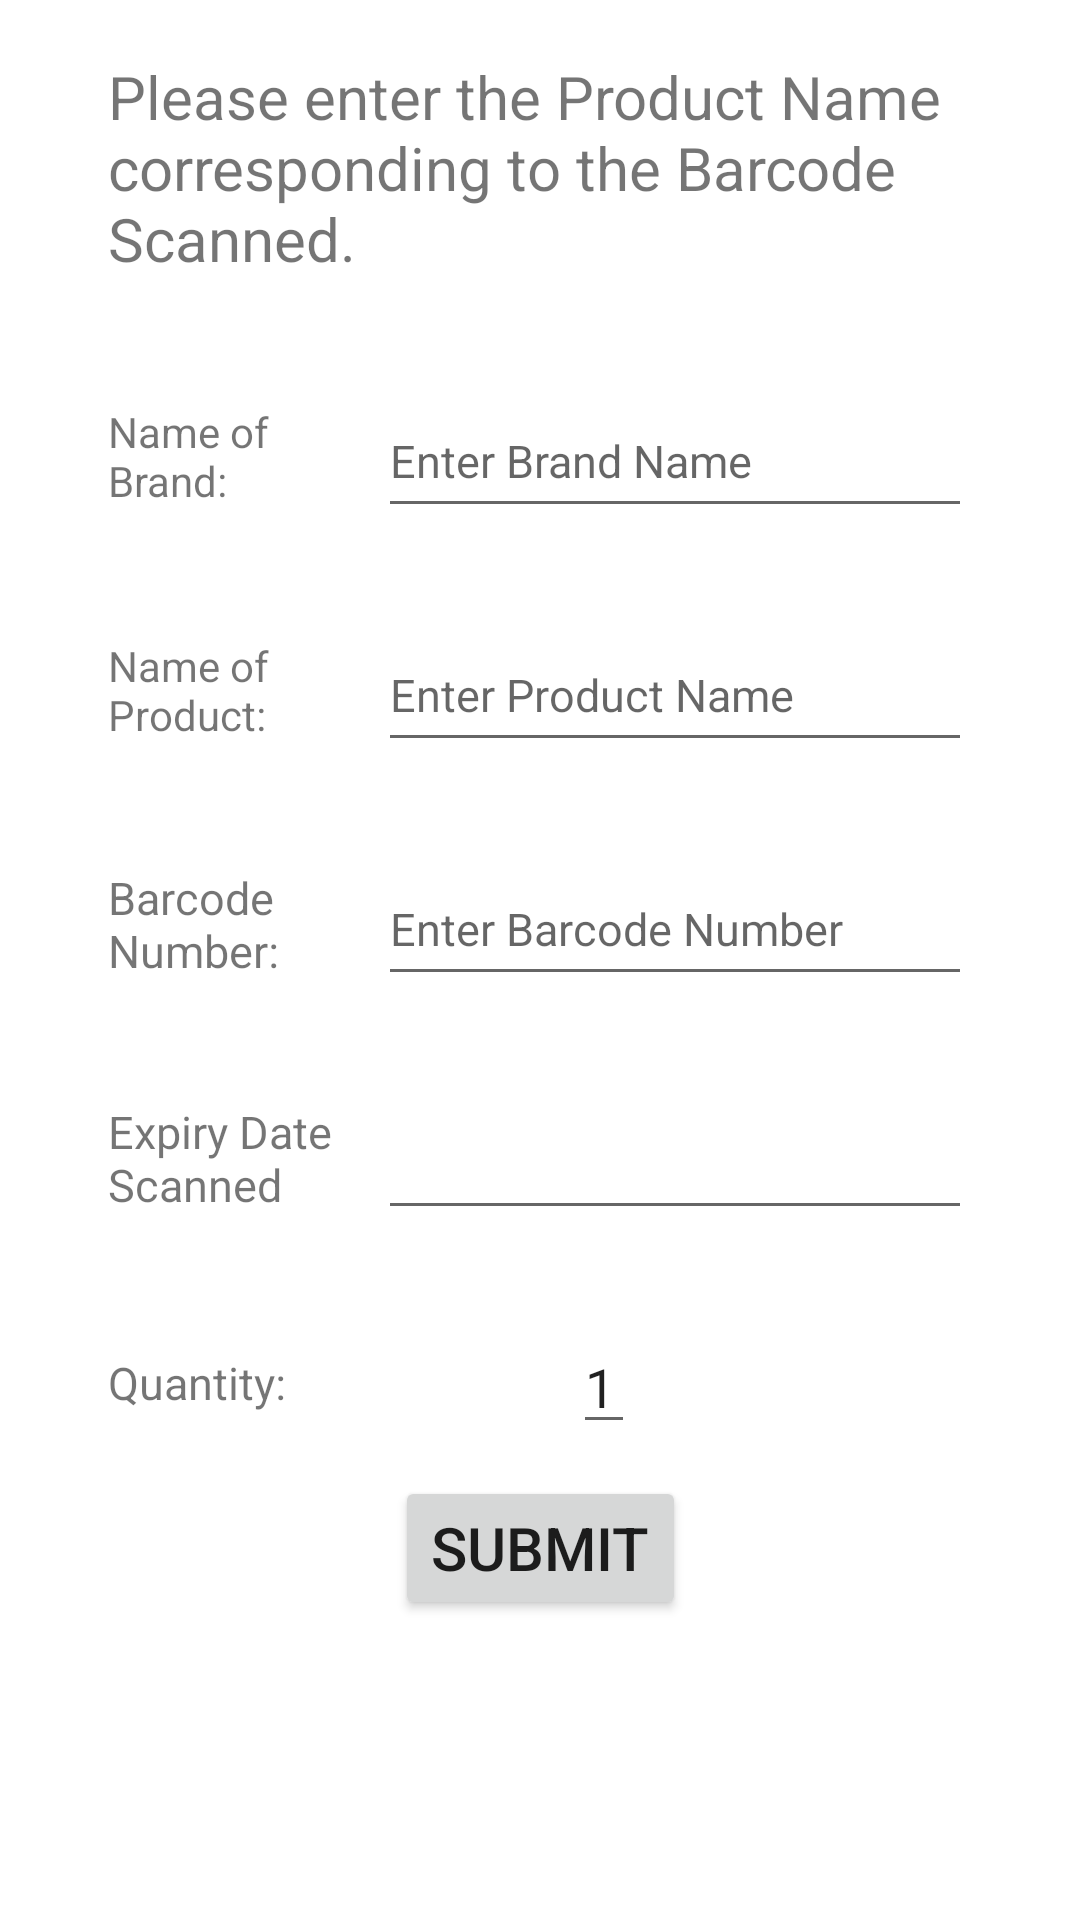

Layout XML and referenced resources for this Android screen:
<!-- AndroidManifest.xml: application theme Theme.FoodScanner -->
<!-- res/layout/activity_regi_food_form.xml -->
<?xml version="1.0" encoding="utf-8"?>
<androidx.constraintlayout.widget.ConstraintLayout xmlns:android="http://schemas.android.com/apk/res/android"
    xmlns:app="http://schemas.android.com/apk/res-auto"
    xmlns:tools="http://schemas.android.com/tools"
    android:layout_width="match_parent"
    android:layout_height="match_parent"
    tools:context=".RegiFoodForm">

    <androidx.constraintlayout.widget.Guideline
        android:id="@+id/guideline6"
        android:layout_width="wrap_content"
        android:layout_height="wrap_content"
        android:orientation="horizontal"
        app:layout_constraintGuide_percent="0.20" />

    <androidx.constraintlayout.widget.Guideline
        android:id="@+id/guideline7"
        android:layout_width="wrap_content"
        android:layout_height="wrap_content"
        android:orientation="vertical"
        app:layout_constraintGuide_percent="0.10" />

    <androidx.constraintlayout.widget.Guideline
        android:id="@+id/guideline8"
        android:layout_width="wrap_content"
        android:layout_height="wrap_content"
        android:orientation="vertical"
        app:layout_constraintGuide_percent="0.90" />

    <TextView
        android:layout_width="0dp"
        android:layout_height="wrap_content"
        android:layout_marginBottom="35dp"
        android:text="@string/bar_Instruction_txt"
        android:textSize="20sp"
        app:layout_constraintBottom_toTopOf="@id/guideline6"
        app:layout_constraintEnd_toEndOf="@id/guideline8"
        app:layout_constraintStart_toStartOf="@id/guideline7" />

    <TextView
        android:layout_width="80dp"
        android:layout_height="wrap_content"
        android:text="@string/name_of_brand"
        app:layout_constraintStart_toStartOf="@id/guideline7"
        android:id="@+id/regiBrandtxt"
        app:layout_constraintTop_toTopOf="@id/regiBrand"
        app:layout_constraintBottom_toBottomOf="@id/regiBrand"/>

    <EditText
        android:layout_width="0dp"
        android:layout_height="wrap_content"
        android:minHeight="48dp"
        android:textSize="15sp"
        android:layout_marginStart="10dp"
        android:id="@+id/regiBrand"
        app:layout_constraintStart_toEndOf="@id/regiBrandtxt"
        app:layout_constraintTop_toTopOf="@id/guideline6"
        app:layout_constraintEnd_toEndOf="@id/guideline8"
        android:hint="@string/enter_brand_name"/>

    <TextView
        android:id="@+id/regiNametxt"
        android:layout_width="80dp"
        android:layout_height="wrap_content"
        android:text="@string/name_of_product"
        app:layout_constraintBottom_toBottomOf="@id/regiName"
        app:layout_constraintStart_toStartOf="@id/guideline7"
        app:layout_constraintTop_toTopOf="@id/regiName" />

    <EditText
        android:id="@+id/regiName"
        android:layout_width="0dp"
        android:layout_height="wrap_content"
        android:layout_marginStart="10dp"
        android:hint="@string/enter_product_name"
        android:minHeight="48dp"
        android:textSize="15sp"
        app:layout_constraintEnd_toEndOf="@id/guideline8"
        app:layout_constraintStart_toEndOf="@id/regiNametxt"
        app:layout_constraintTop_toBottomOf="@id/regiBrand"
        android:layout_marginTop="30dp"/>

    <TextView
        android:id="@+id/regiNumtxt"
        android:layout_width="80dp"
        android:layout_height="wrap_content"
        android:text="@string/barcode_number"
        android:textSize="15sp"
        app:layout_constraintBottom_toBottomOf="@id/regiNum"
        app:layout_constraintStart_toStartOf="@id/guideline7"
        app:layout_constraintTop_toTopOf="@id/regiNum" />

    <EditText
        android:id="@+id/regiNum"
        android:layout_width="0dp"
        android:layout_height="wrap_content"
        android:layout_marginStart="10dp"
        android:layout_marginTop="30dp"
        android:hint="@string/enter_barcode_number"
        android:minHeight="48dp"
        android:textSize="15sp"
        app:layout_constraintEnd_toEndOf="@id/guideline8"
        app:layout_constraintStart_toEndOf="@id/regiNumtxt"
        app:layout_constraintTop_toBottomOf="@id/regiName" />

    <TextView
        android:id="@+id/regiDatetxt"
        android:layout_width="80dp"
        android:layout_height="wrap_content"
        android:text="@string/expiry_date_scanned"
        android:textSize="15sp"
        app:layout_constraintBottom_toBottomOf="@id/regiDateScan"
        app:layout_constraintStart_toStartOf="@id/guideline7"
        app:layout_constraintTop_toTopOf="@id/regiDateScan" />

    <EditText
        android:id="@+id/regiDateScan"
        android:layout_width="0dp"
        android:layout_height="wrap_content"
        android:layout_marginStart="10dp"
        android:layout_marginTop="30dp"
        android:minHeight="48dp"
        android:textSize="15sp"
        app:layout_constraintEnd_toEndOf="@id/guideline8"
        app:layout_constraintStart_toEndOf="@id/regiDatetxt"
        app:layout_constraintTop_toBottomOf="@id/regiNum"/>

    <TextView
        android:id="@+id/quantitytxt"
        android:layout_width="70dp"
        android:layout_height="wrap_content"
        android:text="@string/quantity"
        android:textSize="15sp"
        app:layout_constraintBottom_toBottomOf="@id/quanLay"
        app:layout_constraintStart_toStartOf="@id/guideline7"
        app:layout_constraintTop_toTopOf="@id/quanLay" />

    <LinearLayout
        android:id="@+id/quanLay"
        android:layout_width="wrap_content"
        android:layout_height="wrap_content"
        android:layout_marginTop="30dp"
        android:gravity="center"
        android:orientation="horizontal"
        app:layout_constraintStart_toEndOf="@id/quantitytxt"
        app:layout_constraintTop_toBottomOf="@id/regiDateScan">

        <androidx.cardview.widget.CardView
            android:id="@+id/less"
            android:layout_width="wrap_content"
            android:layout_height="wrap_content"
            android:layout_marginStart="70dp"
            android:elevation="10dp"
            app:cardCornerRadius="3dp">

            <ImageView
                android:layout_width="wrap_content"
                android:layout_height="wrap_content"
                android:src="@drawable/ic_remove" />

        </androidx.cardview.widget.CardView>

        <EditText
            android:id="@+id/addSubNum"
            android:layout_width="wrap_content"
            android:layout_height="wrap_content"
            android:layout_marginLeft="15dp"
            android:layout_marginRight="15dp"
            android:text="@string/one" />

        <androidx.cardview.widget.CardView
            android:id="@+id/add"
            android:layout_width="wrap_content"
            android:layout_height="wrap_content"
            android:elevation="10dp"
            app:cardCornerRadius="3dp">

            <ImageView
                android:layout_width="wrap_content"
                android:layout_height="wrap_content"
                android:src="@drawable/ic_add" />

        </androidx.cardview.widget.CardView>


    </LinearLayout>


    <Button
        android:id="@+id/submitBut"
        android:layout_width="wrap_content"
        android:layout_height="wrap_content"
        android:layout_marginBottom="100dp"
        android:text="@string/submit"
        android:textSize="20sp"
        app:layout_constraintBottom_toBottomOf="parent"
        app:layout_constraintEnd_toEndOf="parent"
        app:layout_constraintStart_toStartOf="parent" />

</androidx.constraintlayout.widget.ConstraintLayout>
<!-- resources referenced by this layout -->
<resources>
  <string name="bar_Instruction_txt">Please enter the Product Name corresponding to the Barcode Scanned.</string>
  <string name="barcode_number">Barcode Number:</string>
  <string name="enter_barcode_number">Enter Barcode Number</string>
  <string name="enter_brand_name">Enter Brand Name</string>
  <string name="enter_product_name">Enter Product Name</string>
  <string name="expiry_date_scanned">Expiry Date Scanned</string>
  <string name="name_of_brand">Name of Brand:</string>
  <string name="name_of_product">Name of Product:</string>
  <string name="one">1</string>
  <string name="quantity">Quantity:</string>
  <string name="submit">Submit</string>
  <style name="Theme.FoodScanner" parent="Theme.MaterialComponents.Light.DarkActionBar">
          
          <item name="colorPrimary">@color/purple_500</item>
          <item name="colorPrimaryVariant">@color/purple_700</item>
          <item name="colorOnPrimary">@color/white</item>
          
          <item name="colorSecondary">@color/teal_200</item>
          <item name="colorSecondaryVariant">@color/teal_700</item>
          <item name="colorOnSecondary">@color/black</item>
          
          <item name="android:statusBarColor" tools:targetApi="l">?attr/colorPrimaryVariant</item>
          
      </style>
  <!-- not gathered from this repository: default colours our renderer supplied (Android Studio template values) -->
  <color name="purple_500">#FF6200EE</color>
  <color name="purple_700">#FF3700B3</color>
  <color name="teal_200">#FF03DAC5</color>
  <color name="teal_700">#FF018786</color>
  <color name="black">#FF000000</color>
  <color name="white">#FFFFFFFF</color>
</resources>
